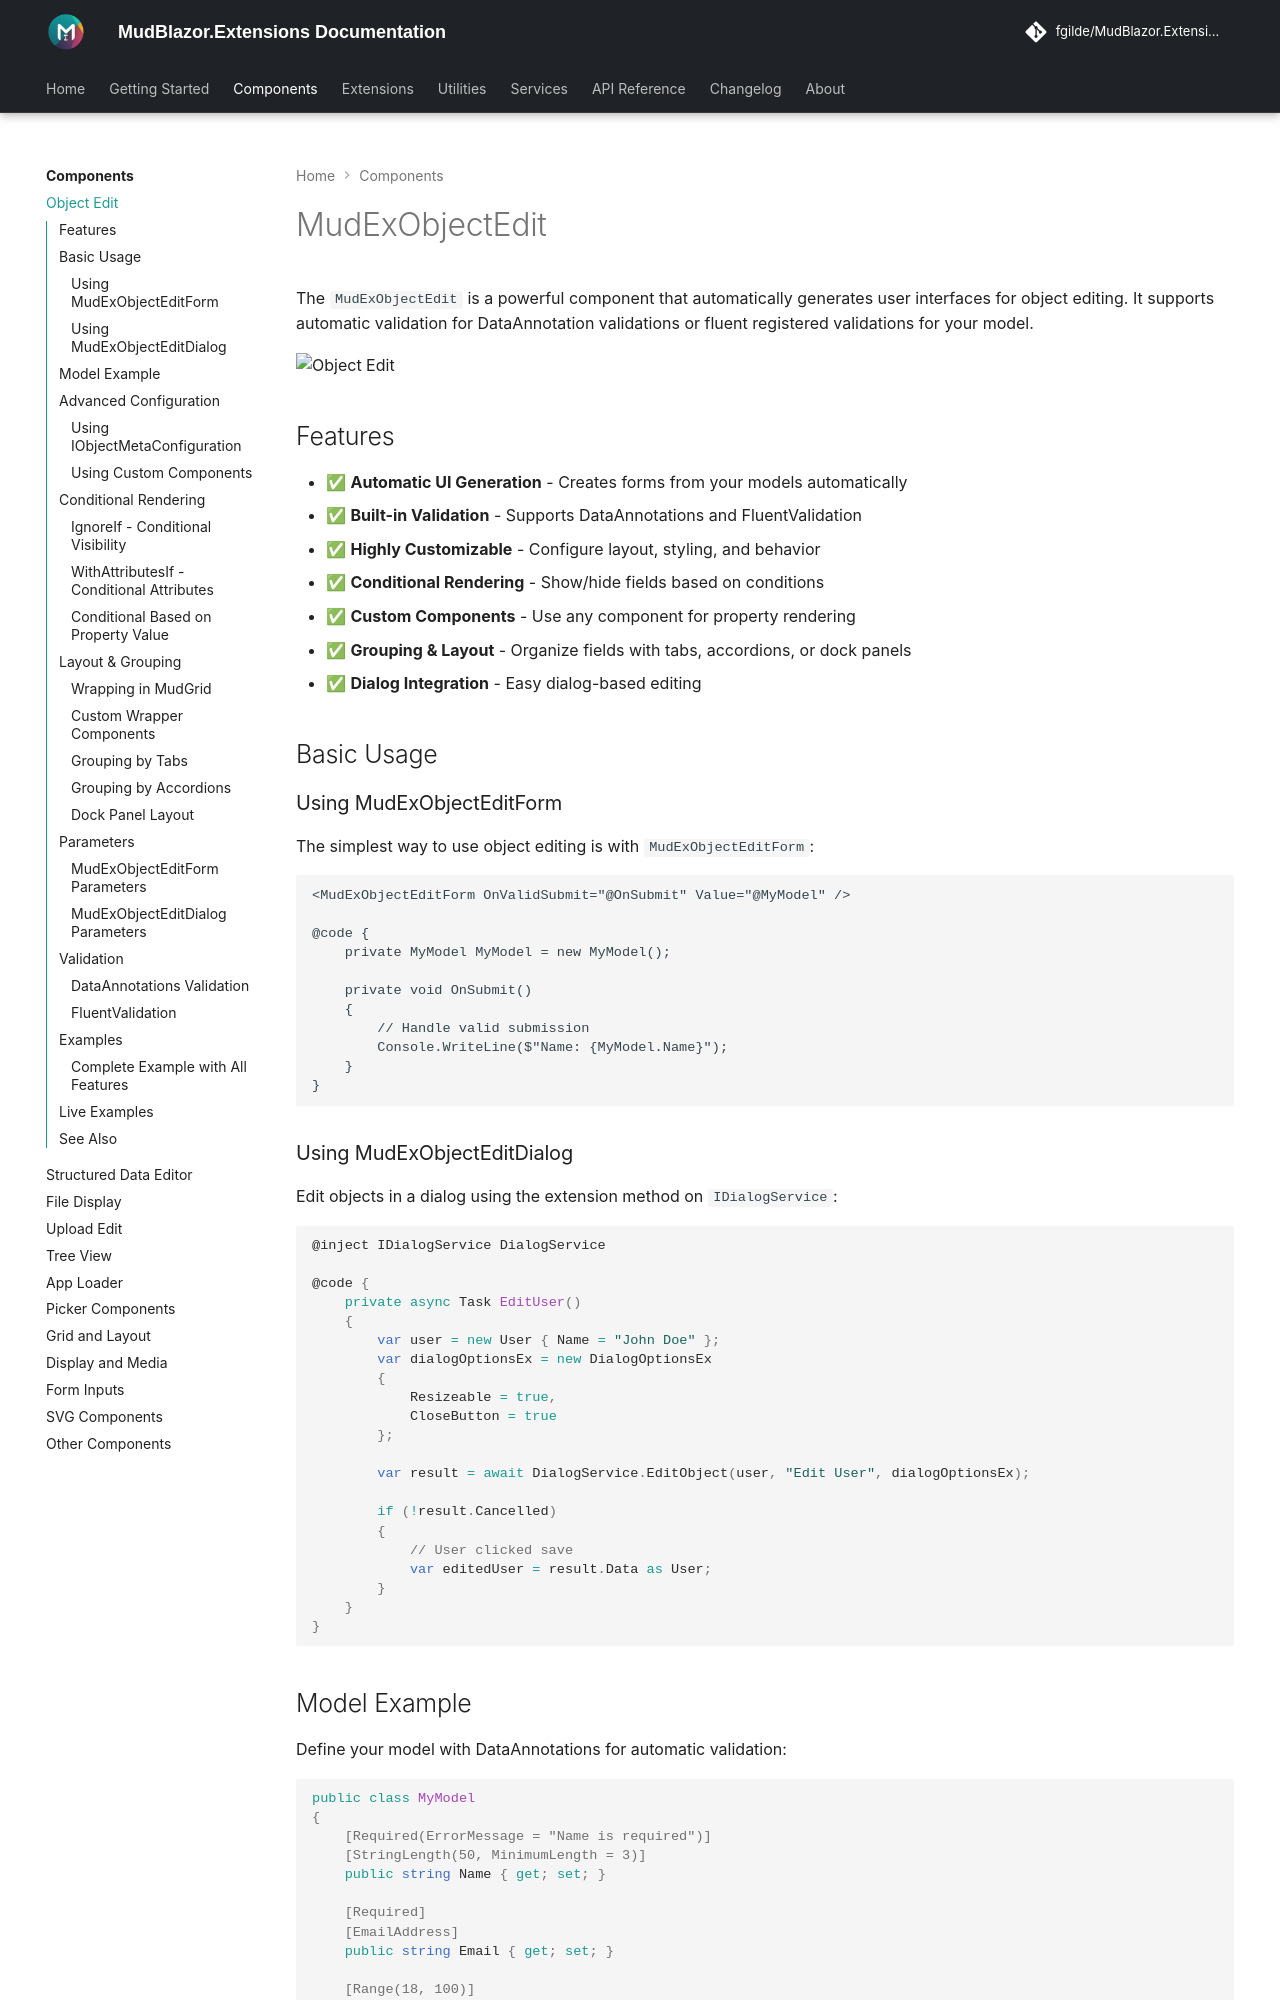

repository: fgilde/MudBlazor.Extensions · page: components/object-edit/index.html · generator: mkdocs

# MudExObjectEdit

The `MudExObjectEdit` is a powerful component that automatically generates user interfaces for object editing. It supports automatic validation for DataAnnotation validations or fluent registered validations for your model.

![Object Edit](https://raw.githubusercontent.com/fgilde/MudBlazor.Extensions/main/MudBlazor.Extensions/Screenshots/ObjectEdit.gif)

## Features

- ✅ **Automatic UI Generation** - Creates forms from your models automatically
- ✅ **Built-in Validation** - Supports DataAnnotations and FluentValidation
- ✅ **Highly Customizable** - Configure layout, styling, and behavior
- ✅ **Conditional Rendering** - Show/hide fields based on conditions
- ✅ **Custom Components** - Use any component for property rendering
- ✅ **Grouping & Layout** - Organize fields with tabs, accordions, or dock panels
- ✅ **Dialog Integration** - Easy dialog-based editing

## Basic Usage

### Using MudExObjectEditForm

The simplest way to use object editing is with `MudExObjectEditForm`:

```razor
<MudExObjectEditForm OnValidSubmit="@OnSubmit" Value="@MyModel" />

@code {
    private MyModel MyModel = new MyModel();

    private void OnSubmit()
    {
        // Handle valid submission
        Console.WriteLine($"Name: {MyModel.Name}");
    }
}
```

### Using MudExObjectEditDialog

Edit objects in a dialog using the extension method on `IDialogService`:

```csharp
@inject IDialogService DialogService

@code {
    private async Task EditUser()
    {
        var user = new User { Name = "John Doe" };
        var dialogOptionsEx = new DialogOptionsEx 
        { 
            Resizeable = true,
            CloseButton = true
        };
        
        var result = await DialogService.EditObject(user, "Edit User", dialogOptionsEx);
        
        if (!result.Cancelled)
        {
            // User clicked save
            var editedUser = result.Data as User;
        }
    }
}
```
